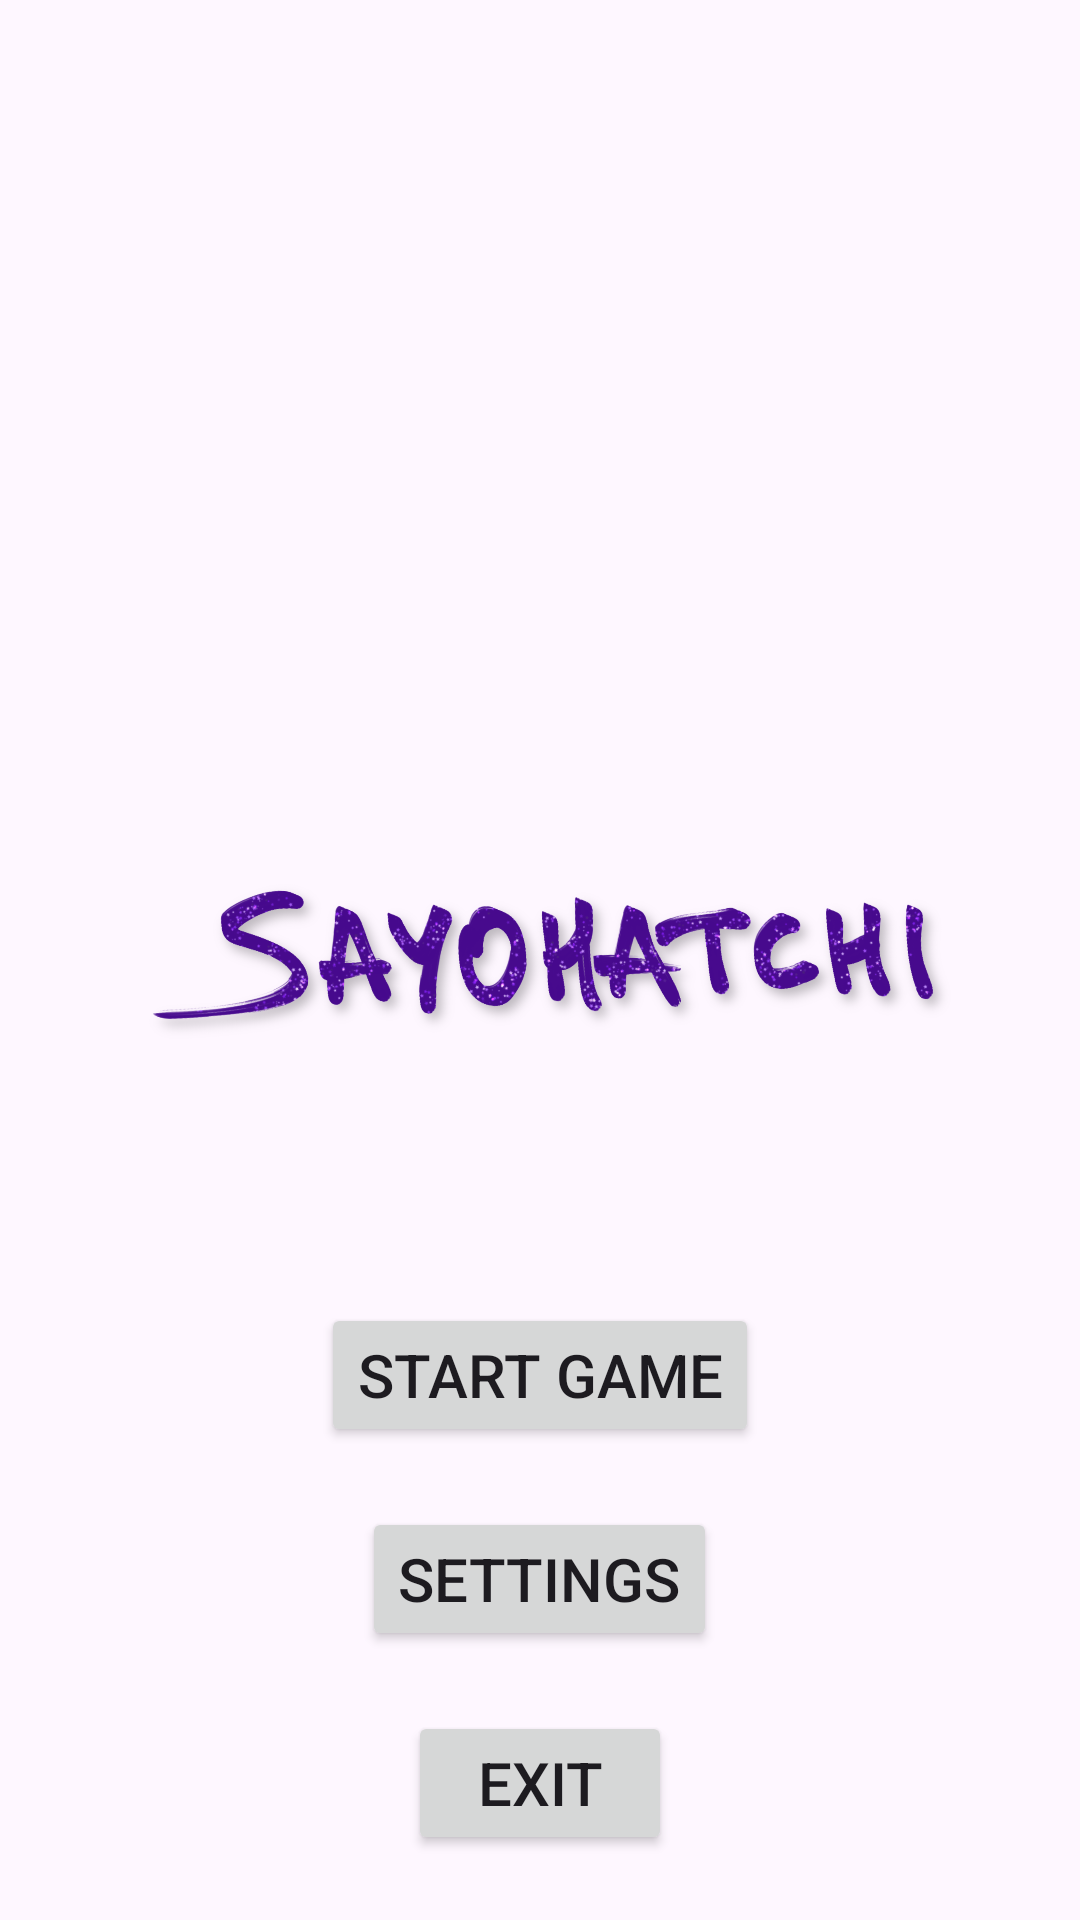

The Android layout XML behind this screen, and the referenced resources:
<!-- AndroidManifest.xml: application theme Theme.Sayohatchi -->
<!-- res/layout/activity_main.xml -->
<?xml version="1.0" encoding="utf-8"?>
<LinearLayout xmlns:android="http://schemas.android.com/apk/res/android"
    android:layout_width="match_parent"
    android:layout_height="match_parent"
    android:orientation="vertical"
    android:gravity="bottom|center"
    android:background="@drawable/scene0">

    

    <ImageView
        android:id="@+id/logo"
        android:layout_width="494dp"
        android:layout_height="178dp"
        android:layout_marginStart="0dp"
        android:layout_marginTop="-200dp"
        android:src="@drawable/logo" />

    

    <Button
        android:id="@+id/start_button"
        android:layout_width="wrap_content"
        android:layout_height="wrap_content"
        android:text="Start Game"
        android:textSize="20sp"
        android:layout_marginBottom="20dp"/>

    
    <Button
        android:id="@+id/btnSettings"
        android:layout_width="wrap_content"
        android:layout_height="wrap_content"
        android:text="Settings"
        android:textSize="20sp"
        android:layout_marginBottom="20dp"/>

    
    <Button
        android:id="@+id/btnExit"
        android:layout_width="wrap_content"
        android:layout_height="wrap_content"
        android:text="Exit"
        android:textSize="20sp" />

</LinearLayout>
<!-- resources referenced by this layout -->
<resources>
  <!-- drawable logo: png bitmap (drawable, 699375 bytes) -->
  <style name="Theme.Sayohatchi" parent="Base.Theme.Sayohatchi" />
  <style name="Base.Theme.Sayohatchi" parent="Theme.Material3.DayNight.NoActionBar">
          
          
      </style>
</resources>
